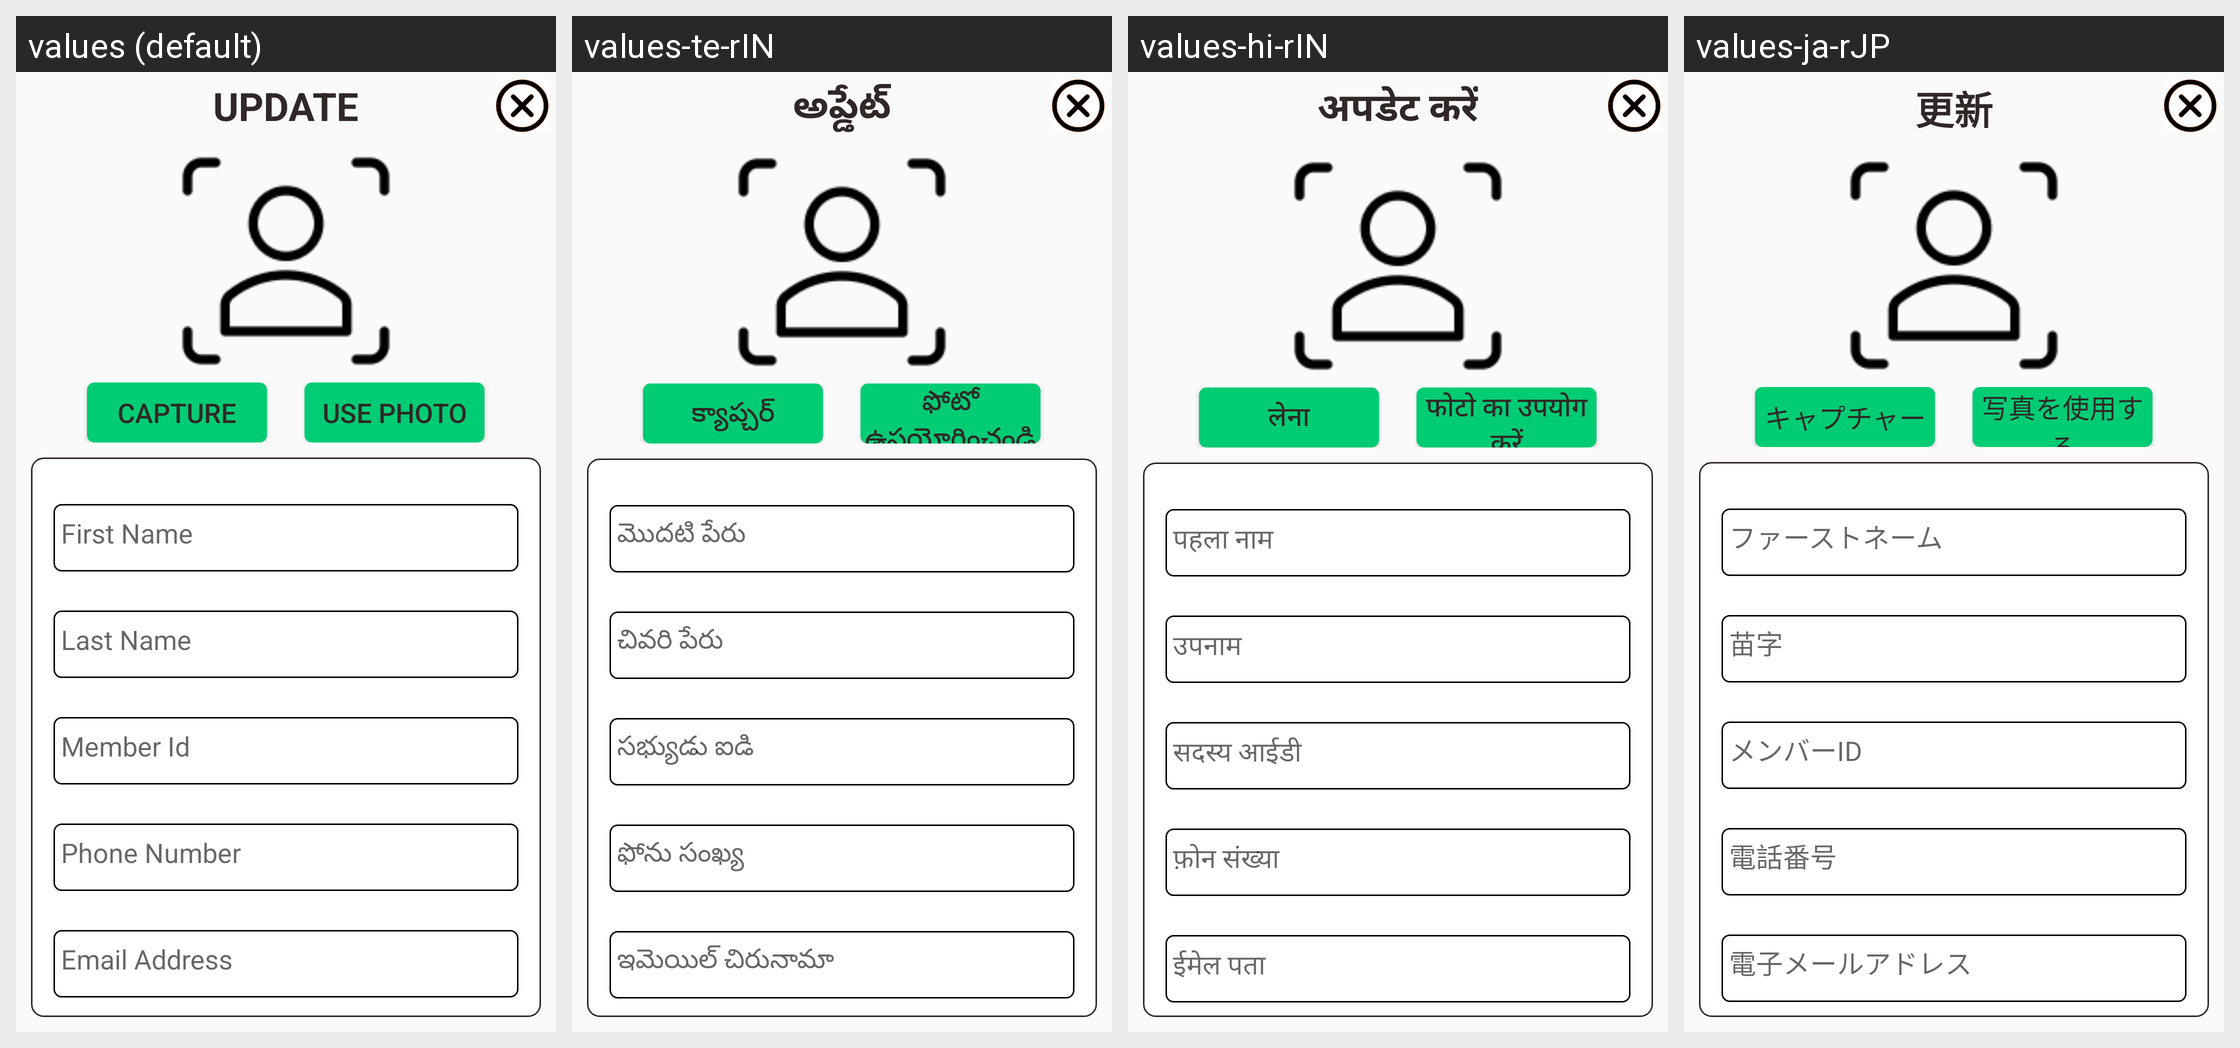

Strings drawn on this Android screen and how each of the app's shown locales translates them:
Android screen res/layout/dialog_update.xml rendered under 4 locales, left to right: values (default), values-te-rIN, values-hi-rIN, values-ja-rJP. Device: Nexus 5 (rendered at 1080×1920; each locale shown at half size, 540×960, under a caption strip naming it); theme AppTheme.
Other locales in the repository, not shown: values-de-rDE, values-es-rES, values-fr-rFR, values-it-rIT, values-kn-rIN, values-ta-rIN, values-zh-rCN.
Strings drawn on this screen, with the default value and each locale's value (text and hints the layout hard-codes, and strings that could not be matched under every locale, appear in the picture but are not listed):

update_dialog
  values: UPDATE
  values-te-rIN: అప్డేట్
  values-hi-rIN: अपडेट करें
  values-ja-rJP: 更新

capture
  values: CAPTURE
  values-te-rIN: క్యాప్చర్
  values-hi-rIN: लेना
  values-ja-rJP: キャプチャー

use_photo
  values: USE PHOTO
  values-te-rIN: ఫోటో ఉపయోగించండి
  values-hi-rIN: फोटो का उपयोग करें
  values-ja-rJP: 写真を使用する

first_name
  values: First Name
  values-te-rIN: మొదటి పేరు
  values-hi-rIN: पहला नाम
  values-ja-rJP: ファーストネーム

last_name
  values: Last Name
  values-te-rIN: చివరి పేరు
  values-hi-rIN: उपनाम
  values-ja-rJP: 苗字

member_id
  values: Member Id
  values-te-rIN: సభ్యుడు ఐడి
  values-hi-rIN: सदस्य आईडी
  values-ja-rJP: メンバーID

phone_number
  values: Phone Number
  values-te-rIN: ఫోను సంఖ్య
  values-hi-rIN: फ़ोन संख्या
  values-ja-rJP: 電話番号

email_address
  values: Email Address
  values-te-rIN: ఇమెయిల్ చిరునామా
  values-hi-rIN: ईमेल पता
  values-ja-rJP: 電子メールアドレス
